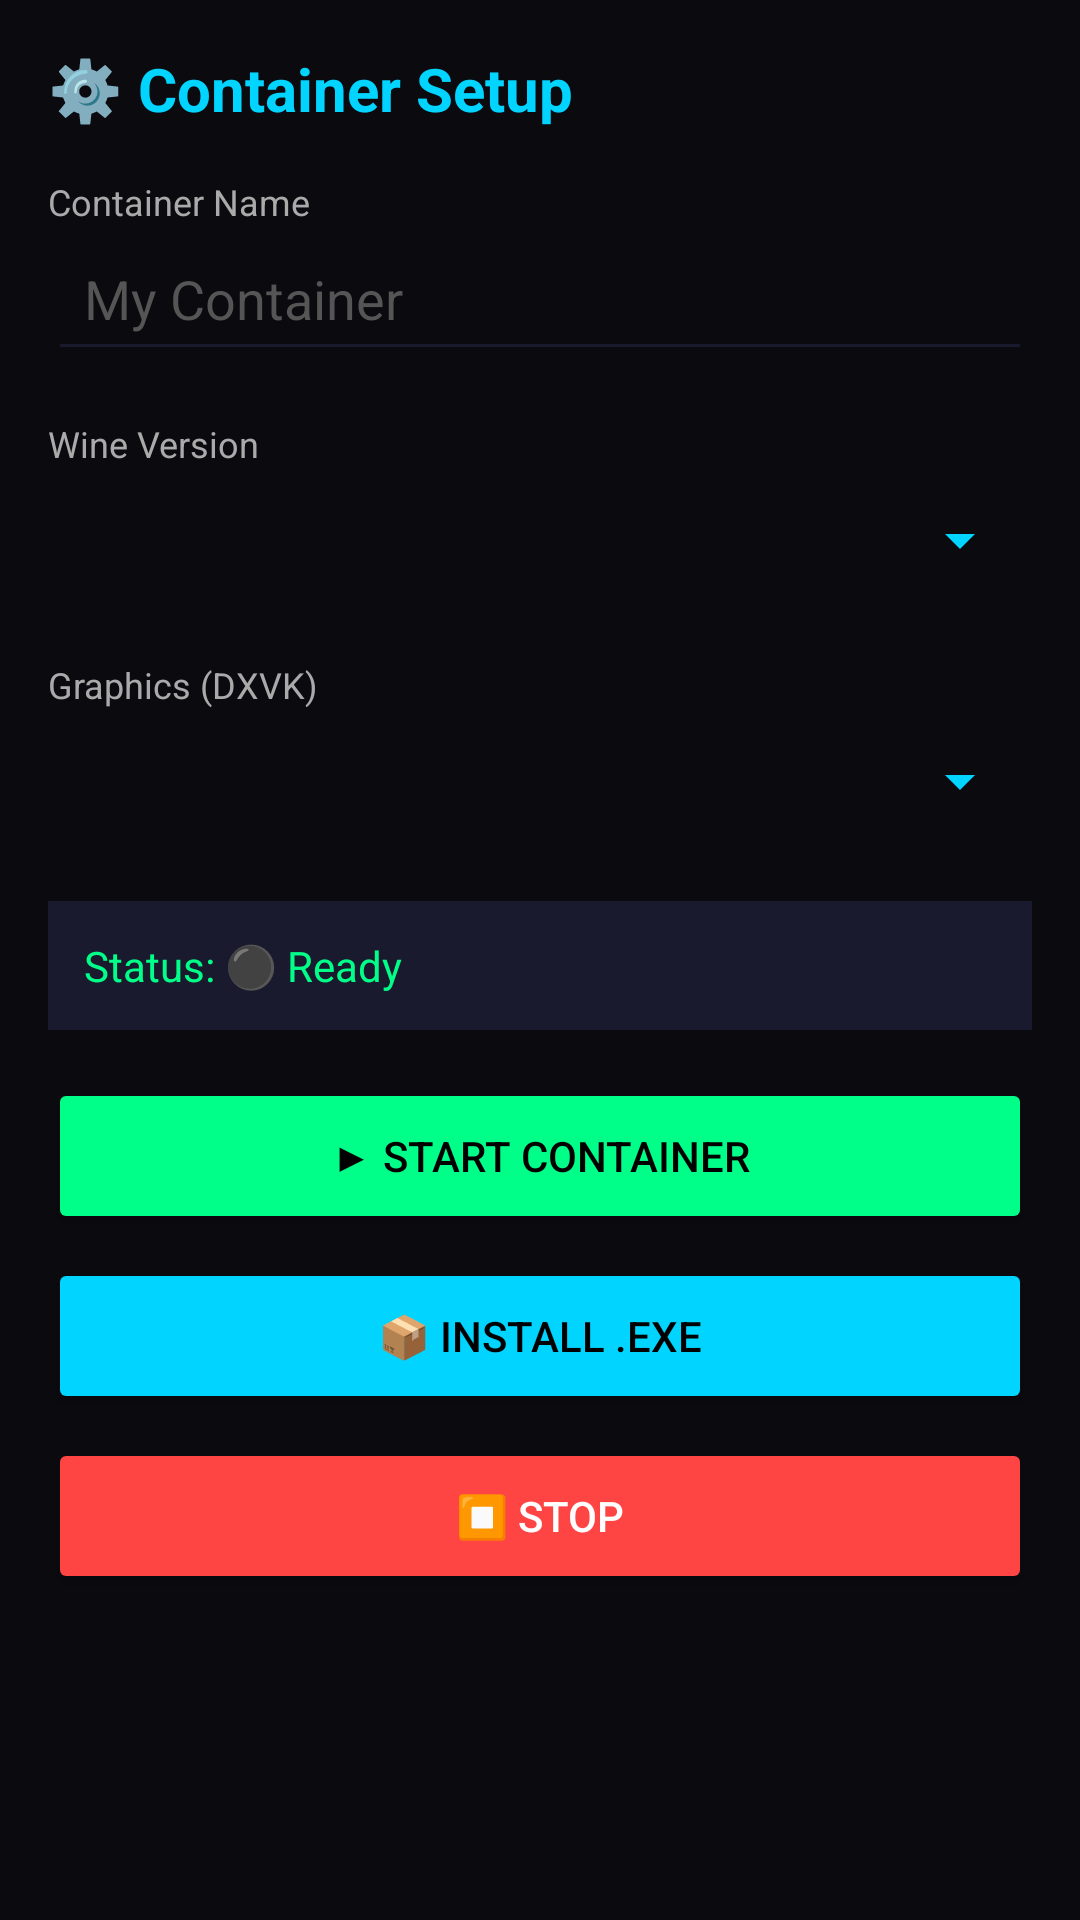

This screen was rendered from an Android layout file. Write that file and the resources it references.
<!-- AndroidManifest.xml: application theme Theme.Azizlator -->
<!-- res/layout/activity_container.xml -->
<?xml version="1.0" encoding="utf-8"?>
<ScrollView xmlns:android="http://schemas.android.com/apk/res/android"
    android:layout_width="match_parent"
    android:layout_height="match_parent"
    android:background="#0A0A0F">

    <LinearLayout
        android:layout_width="match_parent"
        android:layout_height="wrap_content"
        android:orientation="vertical"
        android:padding="16dp">

        <TextView
            android:layout_width="wrap_content"
            android:layout_height="wrap_content"
            android:text="⚙️ Container Setup"
            android:textSize="20sp"
            android:textColor="#00D4FF"
            android:textStyle="bold"
            android:layout_marginBottom="16dp" />

        
        <TextView android:layout_width="wrap_content" android:layout_height="wrap_content"
            android:text="Container Name" android:textColor="#AAAAAA" android:textSize="12sp" />
        <EditText
            android:id="@+id/et_container_name"
            android:layout_width="match_parent"
            android:layout_height="wrap_content"
            android:hint="My Container"
            android:textColor="#FFFFFF"
            android:textColorHint="#555555"
            android:backgroundTint="#1A1A2E"
            android:padding="12dp"
            android:layout_marginBottom="16dp" />

        
        <TextView android:layout_width="wrap_content" android:layout_height="wrap_content"
            android:text="Wine Version" android:textColor="#AAAAAA" android:textSize="12sp" />
        <Spinner
            android:id="@+id/spinner_wine_version"
            android:layout_width="match_parent"
            android:layout_height="48dp"
            android:backgroundTint="#00D4FF"
            android:layout_marginBottom="16dp" />

        
        <TextView android:layout_width="wrap_content" android:layout_height="wrap_content"
            android:text="Graphics (DXVK)" android:textColor="#AAAAAA" android:textSize="12sp" />
        <Spinner
            android:id="@+id/spinner_dxvk"
            android:layout_width="match_parent"
            android:layout_height="48dp"
            android:backgroundTint="#00D4FF"
            android:layout_marginBottom="16dp" />

        
        <TextView
            android:id="@+id/tv_container_status"
            android:layout_width="match_parent"
            android:layout_height="wrap_content"
            android:text="Status: ⚫ Ready"
            android:textColor="#00FF88"
            android:textSize="14sp"
            android:padding="12dp"
            android:background="#1A1A2E"
            android:layout_marginBottom="16dp" />

        
        <Button
            android:id="@+id/btn_start_container"
            android:layout_width="match_parent"
            android:layout_height="52dp"
            android:text="▶ Start Container"
            android:backgroundTint="#00FF88"
            android:textColor="#000000"
            android:layout_marginBottom="8dp" />

        <Button
            android:id="@+id/btn_install_app"
            android:layout_width="match_parent"
            android:layout_height="52dp"
            android:text="📦 Install .EXE"
            android:backgroundTint="#00D4FF"
            android:textColor="#000000"
            android:layout_marginBottom="8dp" />

        <Button
            android:id="@+id/btn_stop_container"
            android:layout_width="match_parent"
            android:layout_height="52dp"
            android:text="⏹ Stop"
            android:backgroundTint="#FF4444"
            android:textColor="#FFFFFF" />

    </LinearLayout>
</ScrollView>
<!-- resources referenced by this layout -->
<resources>
  <style name="Theme.Azizlator" parent="Theme.MaterialComponents.DayNight.NoActionBar">
          <item name="colorPrimary">#00D4FF</item>
          <item name="colorPrimaryVariant">#0088AA</item>
          <item name="colorOnPrimary">#000000</item>
          <item name="colorSecondary">#00FF88</item>
          <item name="colorOnSecondary">#000000</item>
          <item name="android:colorBackground">#0A0A0F</item>
          <item name="colorSurface">#1A1A2E</item>
          <item name="colorOnSurface">#FFFFFF</item>
          <item name="android:statusBarColor">#0A0A0F</item>
          <item name="android:navigationBarColor">#0A0A0F</item>
          <item name="android:windowLightStatusBar">false</item>
      </style>
</resources>
